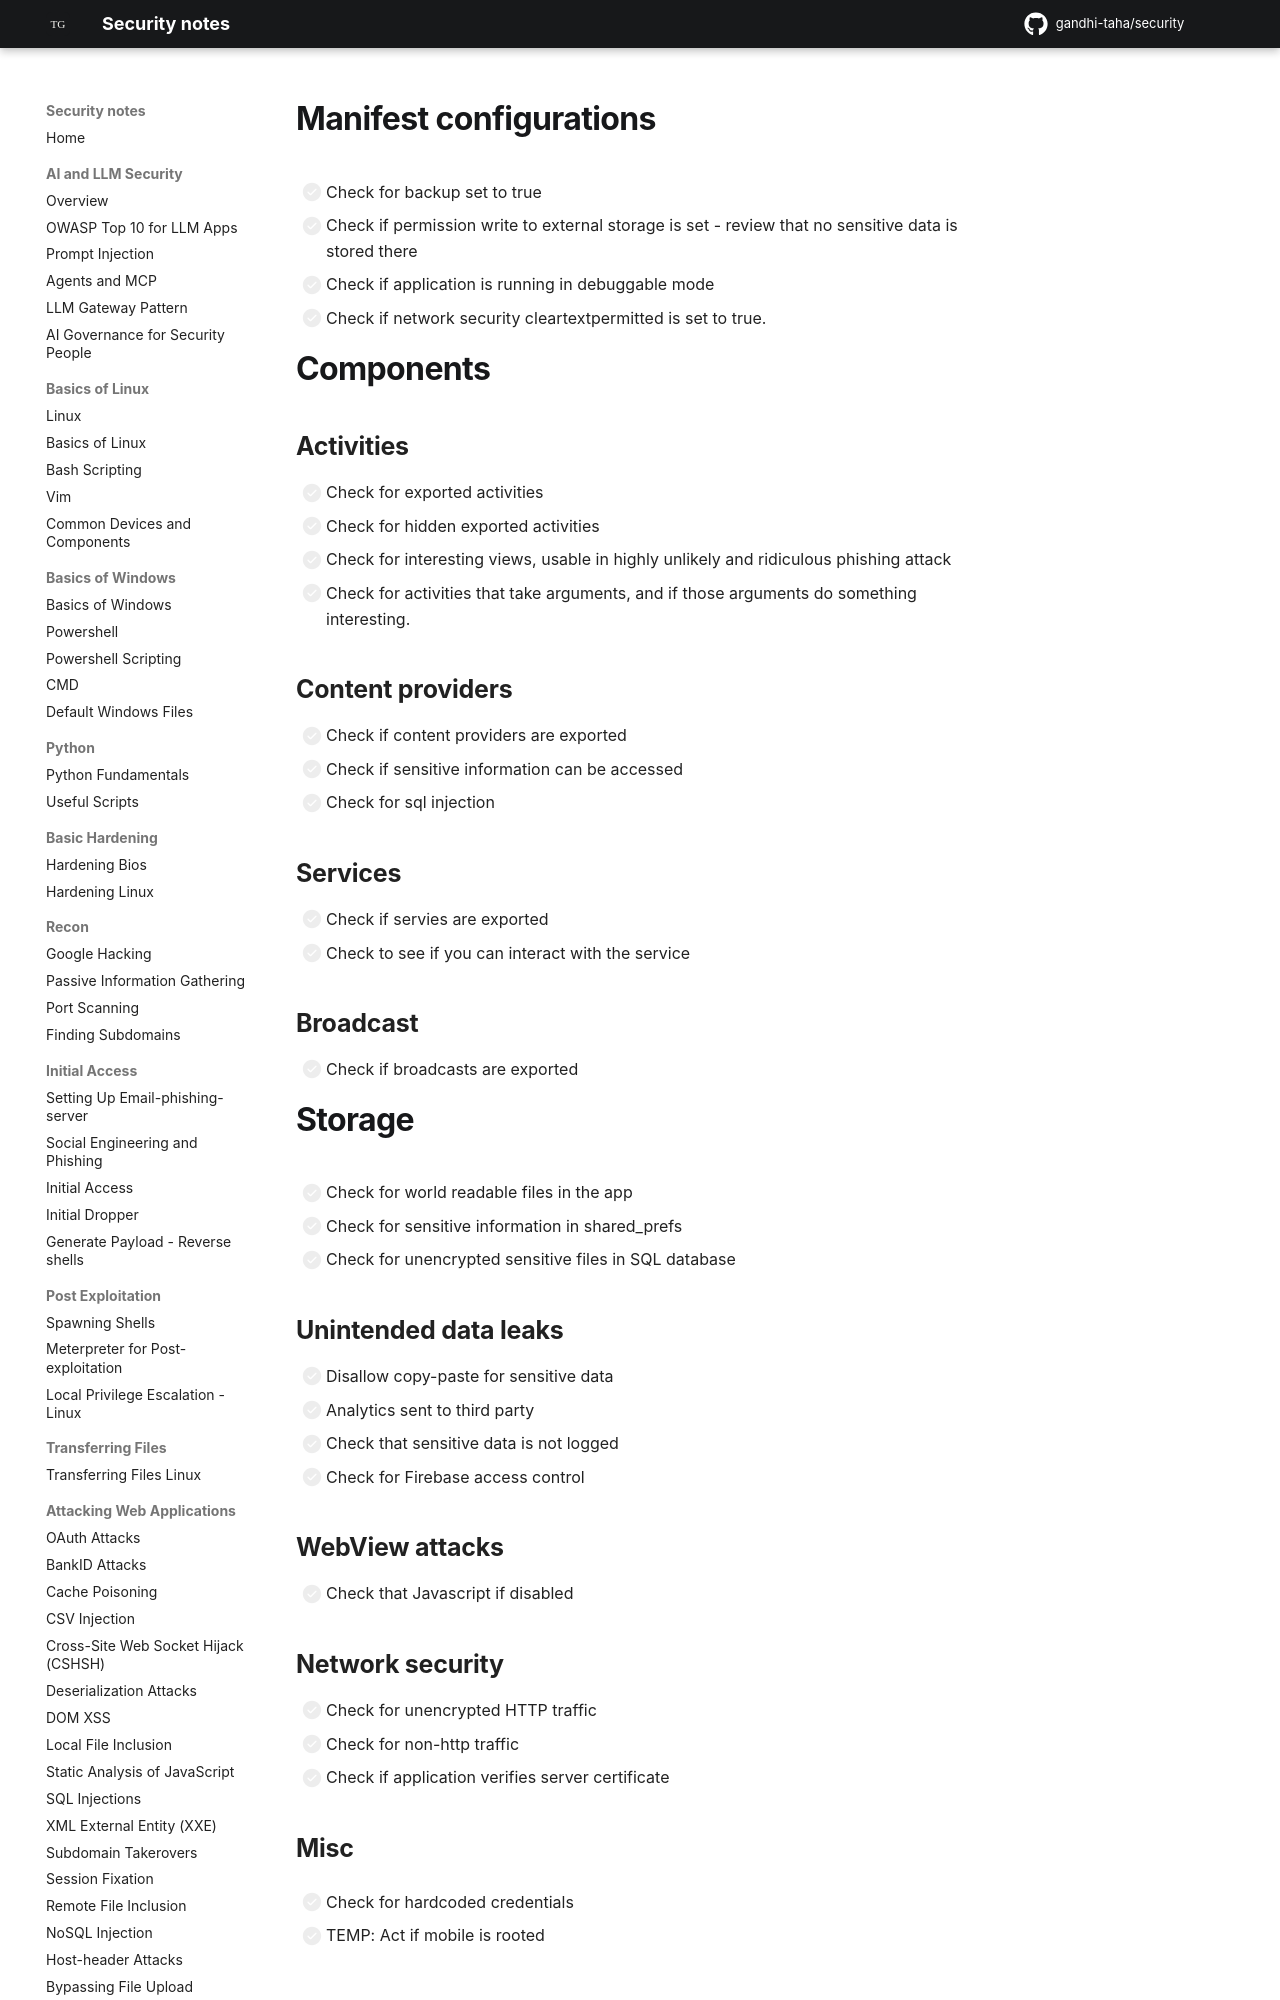

repository: gandhi-taha/security · page: attacking_mobile_applications/android/android_vuln_checklist/index.html · generator: mkdocs

# Manifest configurations

- [ ] Check for backup set to true
- [ ] Check if permission write to external storage is set - review that no sensitive data is stored there
- [ ] Check if application is running in debuggable mode
- [ ] Check if network security cleartextpermitted is set to true.


# Components

## Activities

- [ ] Check for exported activities
- [ ] Check for hidden exported activities
- [ ] Check for interesting views, usable in highly unlikely and ridiculous phishing attack
- [ ] Check for activities that take arguments, and if those arguments do something interesting.
